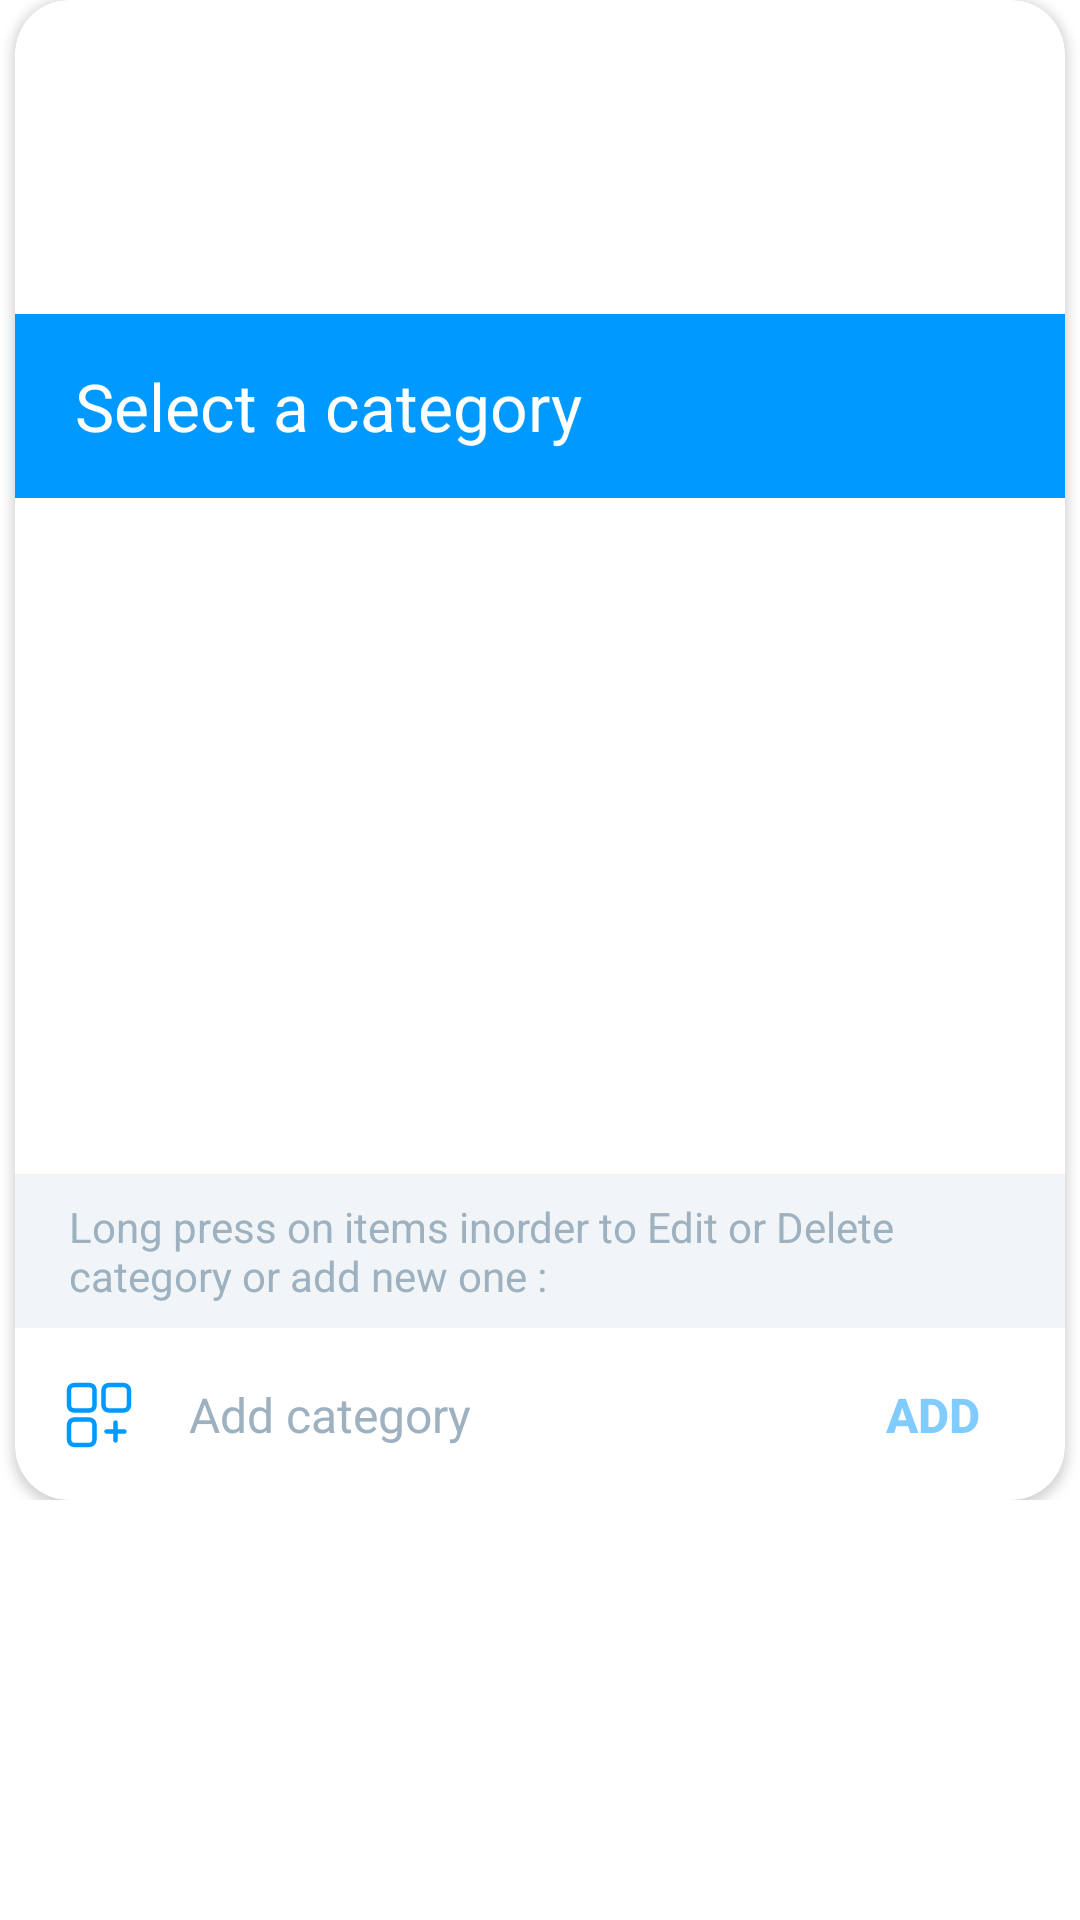

Write the Android layout XML for this screen, with the resource values it uses.
<!-- AndroidManifest.xml: application theme Theme.ToDone -->
<!-- res/layout/category_picker_dialog.xml -->
<?xml version="1.0" encoding="utf-8"?>
<androidx.constraintlayout.widget.ConstraintLayout xmlns:android="http://schemas.android.com/apk/res/android"
    xmlns:app="http://schemas.android.com/apk/res-auto"
    xmlns:tools="http://schemas.android.com/tools"
    android:layout_width="wrap_content"
    android:layout_height="wrap_content"
    android:layout_gravity="center"
    android:maxHeight="500dp">

    <androidx.cardview.widget.CardView
        android:layout_width="350dp"
        android:layout_height="match_parent"
        android:backgroundTint="?attr/colorOnSecondary"
        app:cardCornerRadius="18dp"
        app:layout_constraintBottom_toBottomOf="parent"
        app:layout_constraintEnd_toEndOf="parent"
        app:layout_constraintStart_toStartOf="parent"
        app:layout_constraintTop_toTopOf="parent">


        <androidx.constraintlayout.widget.ConstraintLayout
            android:layout_width="match_parent"
            android:layout_height="match_parent"
            android:animateLayoutChanges="true">

            <ListView
                android:id="@+id/categoryList"
                android:layout_width="match_parent"
                android:layout_height="wrap_content"
                android:animateLayoutChanges="true"
                android:paddingStart="8dp"
                android:paddingTop="8dp"
                android:paddingEnd="8dp"
                android:paddingBottom="8dp"
                android:smoothScrollbar="true"
                app:layout_constraintBottom_toTopOf="@+id/constraintLayout"
                app:layout_constraintEnd_toEndOf="parent"
                app:layout_constraintHeight_max="250dp"
                app:layout_constraintHorizontal_bias="0.0"
                app:layout_constraintStart_toStartOf="parent"
                app:layout_constraintTop_toBottomOf="@+id/txtDCategoryTitle"
                tools:listitem="@layout/add_category_layout" />

            <androidx.constraintlayout.widget.ConstraintLayout
                android:id="@+id/constraintLayout"
                android:layout_width="0dp"
                android:layout_height="wrap_content"
                android:animateLayoutChanges="true"
                app:layout_constraintBottom_toBottomOf="parent"
                app:layout_constraintEnd_toEndOf="parent"
                app:layout_constraintHorizontal_bias="0.5"
                app:layout_constraintStart_toStartOf="parent"
                app:layout_constraintTop_toBottomOf="@+id/categoryList">

                <TextView
                    android:id="@+id/txtCategoryPickerHint"
                    style="@style/textStyle.hintTextView"
                    android:layout_width="match_parent"
                    android:layout_height="wrap_content"
                    android:text="@string/longPress_fot_edit_delete"
                    app:layout_constraintEnd_toEndOf="parent"
                    app:layout_constraintHorizontal_bias="0.0"
                    app:layout_constraintStart_toStartOf="parent"
                    app:layout_constraintTop_toTopOf="parent" />

                <EditText
                    android:id="@+id/edtAddCategory"
                    style="@style/editText.addCategory"
                    android:layout_width="0dp"
                    android:layout_height="wrap_content"
                    android:layout_marginStart="8dp"
                    android:layout_marginTop="8dp"
                    android:hint="@string/add_category"
                    android:inputType="textPersonName"
                    android:maxLength="20"
                    app:layout_constraintEnd_toStartOf="@+id/btnAdd"
                    app:layout_constraintStart_toEndOf="@+id/imgAddicon"
                    app:layout_constraintTop_toBottomOf="@+id/txtCategoryPickerHint" />

                <TextView
                    android:id="@+id/txtCategoryPickerCountHint"
                    style="@style/textStyle.hintTextView"
                    android:layout_width="match_parent"
                    android:layout_height="wrap_content"
                    android:layout_marginTop="8dp"
                    android:text="@string/you_can_have_up_to_categories"
                    app:layout_constraintEnd_toEndOf="parent"
                    app:layout_constraintHorizontal_bias="0.0"
                    app:layout_constraintStart_toStartOf="parent"
                    app:layout_constraintTop_toBottomOf="@+id/edtAddCategory" />

                <ImageView
                    android:id="@+id/imgAddicon"
                    android:layout_width="wrap_content"
                    android:layout_height="wrap_content"
                    android:layout_marginStart="16dp"
                    app:layout_constraintBottom_toBottomOf="@+id/edtAddCategory"
                    app:layout_constraintStart_toStartOf="parent"
                    app:layout_constraintTop_toTopOf="@+id/edtAddCategory"
                    app:srcCompat="@drawable/ic_add_category" />

                <Button
                    android:id="@+id/btnAdd"
                    android:layout_width="wrap_content"
                    android:layout_height="wrap_content"
                    android:alpha="0.5"
                    android:background="?attr/selectableItemBackgroundBorderless"
                    android:enabled="false"
                    android:text="@string/add_button"
                    android:textColor="?attr/colorSecondary"
                    android:textSize="16sp"
                    android:textStyle="bold"
                    app:layout_constraintBottom_toBottomOf="@+id/edtAddCategory"
                    app:layout_constraintEnd_toEndOf="parent"
                    app:layout_constraintTop_toTopOf="@+id/edtAddCategory" />
            </androidx.constraintlayout.widget.ConstraintLayout>

            <TextView
                android:id="@+id/txtDCategoryTitle"
                android:layout_width="0dp"
                android:layout_height="wrap_content"
                android:background="?attr/colorSecondary"
                android:paddingStart="20dp"
                android:paddingTop="16dp"
                android:paddingEnd="20dp"
                android:paddingBottom="16dp"
                android:text="@string/select_a_category"
                android:textColor="@color/textColor_dark"
                android:textSize="22sp"
                app:layout_constraintBottom_toTopOf="@+id/categoryList"
                app:layout_constraintEnd_toEndOf="parent"
                app:layout_constraintHorizontal_bias="0.5"
                app:layout_constraintStart_toStartOf="parent"
                app:layout_constraintTop_toTopOf="parent" />

        </androidx.constraintlayout.widget.ConstraintLayout>

    </androidx.cardview.widget.CardView>

</androidx.constraintlayout.widget.ConstraintLayout>
<!-- res/layout/add_category_layout.xml (included above) -->
<?xml version="1.0" encoding="utf-8"?>
<androidx.constraintlayout.widget.ConstraintLayout xmlns:android="http://schemas.android.com/apk/res/android"
    xmlns:app="http://schemas.android.com/apk/res-auto"
    xmlns:tools="http://schemas.android.com/tools"
    android:layout_width="match_parent"
    android:layout_height="wrap_content"
    android:background="?attr/selectableItemBackground"
    android:clickable="true"
    android:focusable="true">


    <TextView
        android:id="@+id/txtCategoryCount"
        style="@style/textStyle.hintText"
        android:layout_width="wrap_content"
        android:layout_height="wrap_content"
        android:layout_marginEnd="16dp"
        android:enabled="false"
        android:text="5"
        app:layout_constraintBottom_toBottomOf="parent"
        app:layout_constraintEnd_toEndOf="parent"
        app:layout_constraintTop_toTopOf="parent" />

    <TextView
        android:id="@+id/txtCategoryName"
        style="@style/textStyle.category.text"
        android:layout_width="0dp"
        android:layout_height="wrap_content"
        android:enabled="false"
        android:text="Category"
        app:layout_constraintBottom_toBottomOf="parent"
        app:layout_constraintStart_toStartOf="parent"
        app:layout_constraintTop_toTopOf="parent" />

</androidx.constraintlayout.widget.ConstraintLayout>
<!-- resources referenced by this layout -->
<resources>
  <color name="textColor_dark">#FFFFFFFF</color>
  <string name="add_button">add</string>
  <string name="add_category">Add category</string>
  <string name="longPress_fot_edit_delete">Long press on items inorder to Edit or Delete category or add new one :</string>
  <string name="select_a_category">Select a category</string>
  <string name="you_can_have_up_to_categories">You can have up to 10 categories</string>
  <style name="textStyle.category.text" parent="Widget.AppCompat.TextView">
          <item name="android:paddingStart">18dp</item>
          <item name="android:paddingEnd">18dp</item>
          <item name="android:paddingTop">10dp</item>
          <item name="android:paddingBottom">10dp</item>
          <item name="android:textSize">16sp</item>
          <item name="android:textColor">?attr/colorOnPrimary</item>
      </style>
  <style name="textStyle.hintText" parent="Widget.AppCompat.TextView">
          <item name="android:textSize">16sp</item>
          <item name="android:textColor">?attr/colorPrimaryVariant</item>
      </style>
  <style name="textStyle.hintTextView" parent="Widget.AppCompat.TextView">
          <item name="android:paddingStart">18dp</item>
          <item name="android:paddingEnd">18dp</item>
          <item name="android:paddingTop">8dp</item>
          <item name="android:paddingBottom">8dp</item>
          <item name="android:textSize">14sp</item>
          <item name="android:textColor">?attr/colorPrimaryVariant</item>
          <item name="android:background">?attr/colorPrimary</item>
      </style>
  <color name="background_light">#FFF1F5F8</color>
  <color name="textColor_hint">#FF9DB1C0</color>
  <color name="textColor_light">#FF141D24</color>
  <color name="blue">#FF0099FF</color>
  <color name="error">#EC407A</color>
  <color name="colorSecondary_light">#FFFFFFFF</color>
  <style name="AppBottomSheetDialogTheme" parent="Theme.Design.Light.BottomSheetDialog">
          <item name="bottomSheetStyle">@style/AppModalStyle</item>
      </style>
  <style name="datePicker" parent="Theme.AppCompat.Light.Dialog">
          <item name="colorAccent">?attr/colorSecondary</item>
          <item name="android:windowBackground">@drawable/dialog_background</item>
          <item name="android:textColor">?attr/colorOnPrimary</item>
      </style>
  <style name="timePickerTheme" parent="Theme.AppCompat.Light.Dialog">
          <item name="colorAccent">?attr/colorSecondary</item>
          <item name="android:windowBackground">@drawable/dialog_background</item>
          <item name="android:textColor">?attr/colorOnPrimary</item>
      </style>
  <style name="popupStyle" parent="ThemeOverlay.AppCompat">
          <item name="android:popupBackground">?attr/colorOnSecondary</item>
      </style>
  <style name="WindowAnimationTransition">
          <item name="android:windowEnterAnimation">@android:anim/fade_in</item>
          <item name="android:windowExitAnimation">@android:anim/fade_out</item>
      </style>
  <style name="AppModalStyle" parent="Widget.Design.BottomSheet.Modal">
          <item name="android:background">@drawable/bottom_sheet_background</item>
      </style>
  <!-- drawable dialog_background (drawable) -->
  <?xml version="1.0" encoding="utf-8"?>
  <shape xmlns:android="http://schemas.android.com/apk/res/android"
      android:shape="rectangle">
  
      <solid android:color="?attr/colorOnSecondary"/>
      <corners android:radius="16dp"/>
  </shape>
  <!-- drawable bottom_sheet_background (drawable) -->
  <?xml version="1.0" encoding="utf-8"?>
  <shape xmlns:android="http://schemas.android.com/apk/res/android"
      android:shape="rectangle">
      <corners android:topLeftRadius="25dp" android:topRightRadius="25dp"/>
      <solid android:color="?attr/colorOnSecondary"/>
  
  </shape>
</resources>
